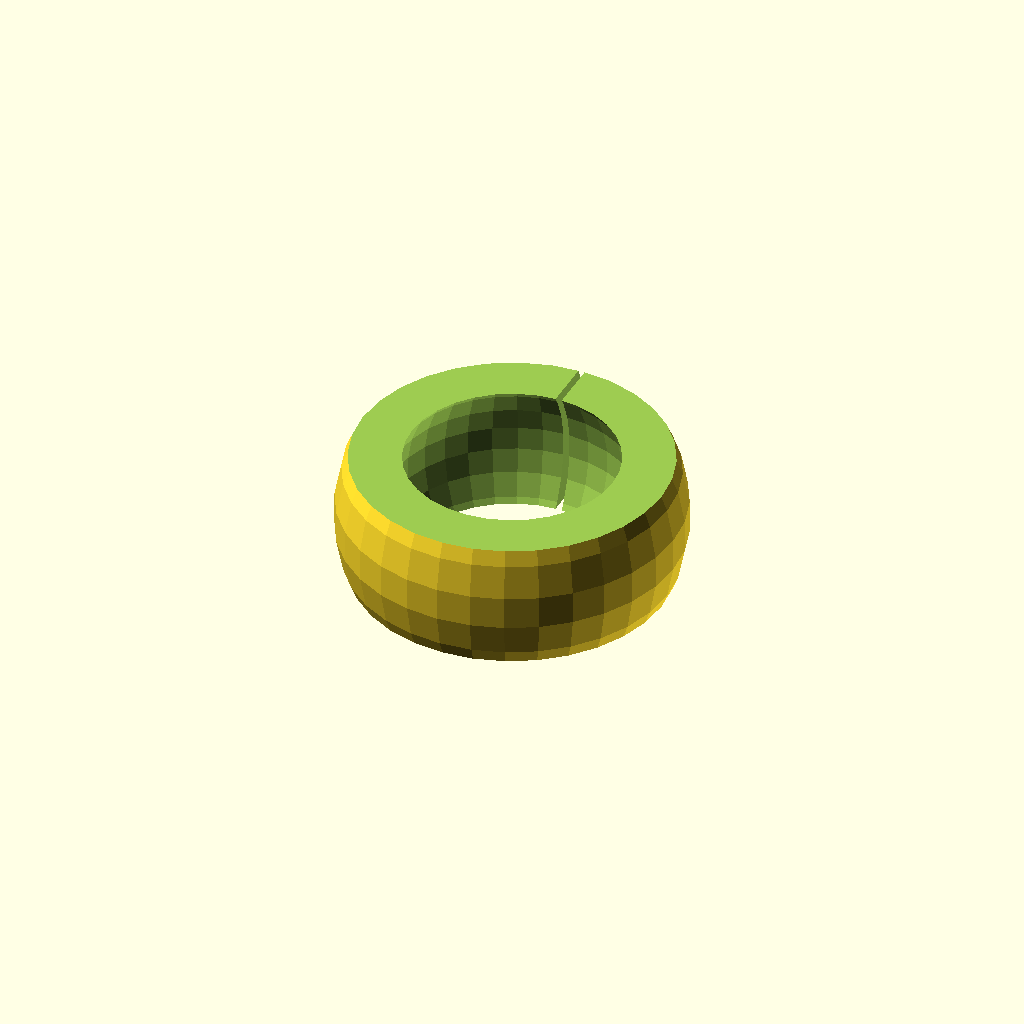
Cell 1: rendered with the file's own defaults.
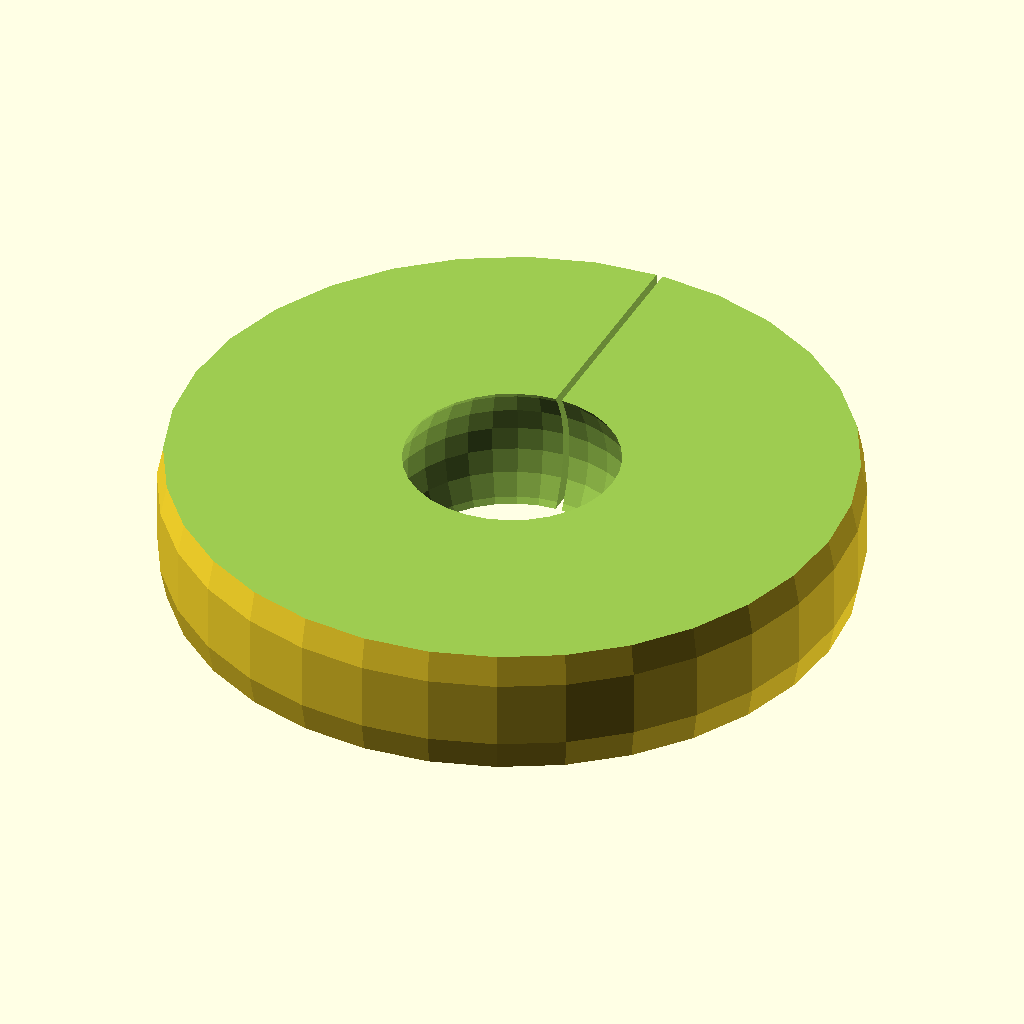
Cell 2: outrad = 16 (everything else at default).
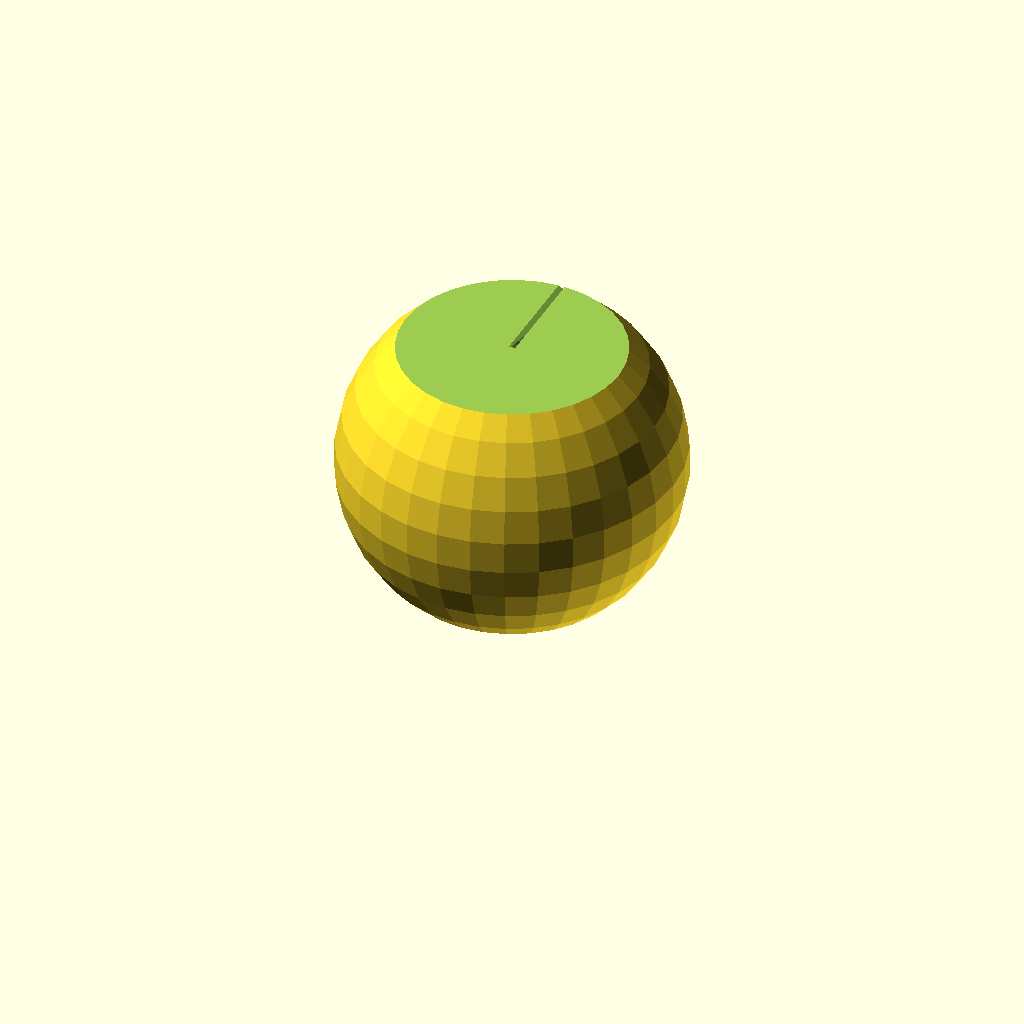
Cell 3 — height set to 12, the other parameters unchanged.
All cells are drawn from one camera (rotation 55°, 0°, 25°, orthographic, colour scheme Cornfield), so only the parameter changes between them.
Source of the model, inputs/thingiverse/files/thing-1903459/files/window-regulator-roller.scad:
//Adjust these to fit, you may want to leave them a little loose

// Inner Radius
inrad=5.8; 

// Outer Radius
outrad=8.0; 

//Overall Height
height=6;  

// Width of the Slit
slit=0.3;  




// This should be automatic:

$fn=32;
box=(outrad*2)+5;

translate([0,0,(height/2)]){
difference(){
    union(){
        difference(){
            difference(){
                difference(){
                    sphere(outrad);
                    sphere(inrad);
                    };
                    translate([-outrad,-outrad,(height/2)]){
                        cube(box);
                        };
                    };
                    translate([-outrad,-outrad,-(box+(height/2))]){
                        cube(box);
                        };
                    };
                };
            translate([-(slit/2),0,-height]){
                cube([slit,box,box]);
                };
            };
    };
Parameter table extracted from the source (name, type, default, range or options):
inrad: number, default 5.8
outrad: number, default 8
height: number, default 6
slit: number, default 0.3
